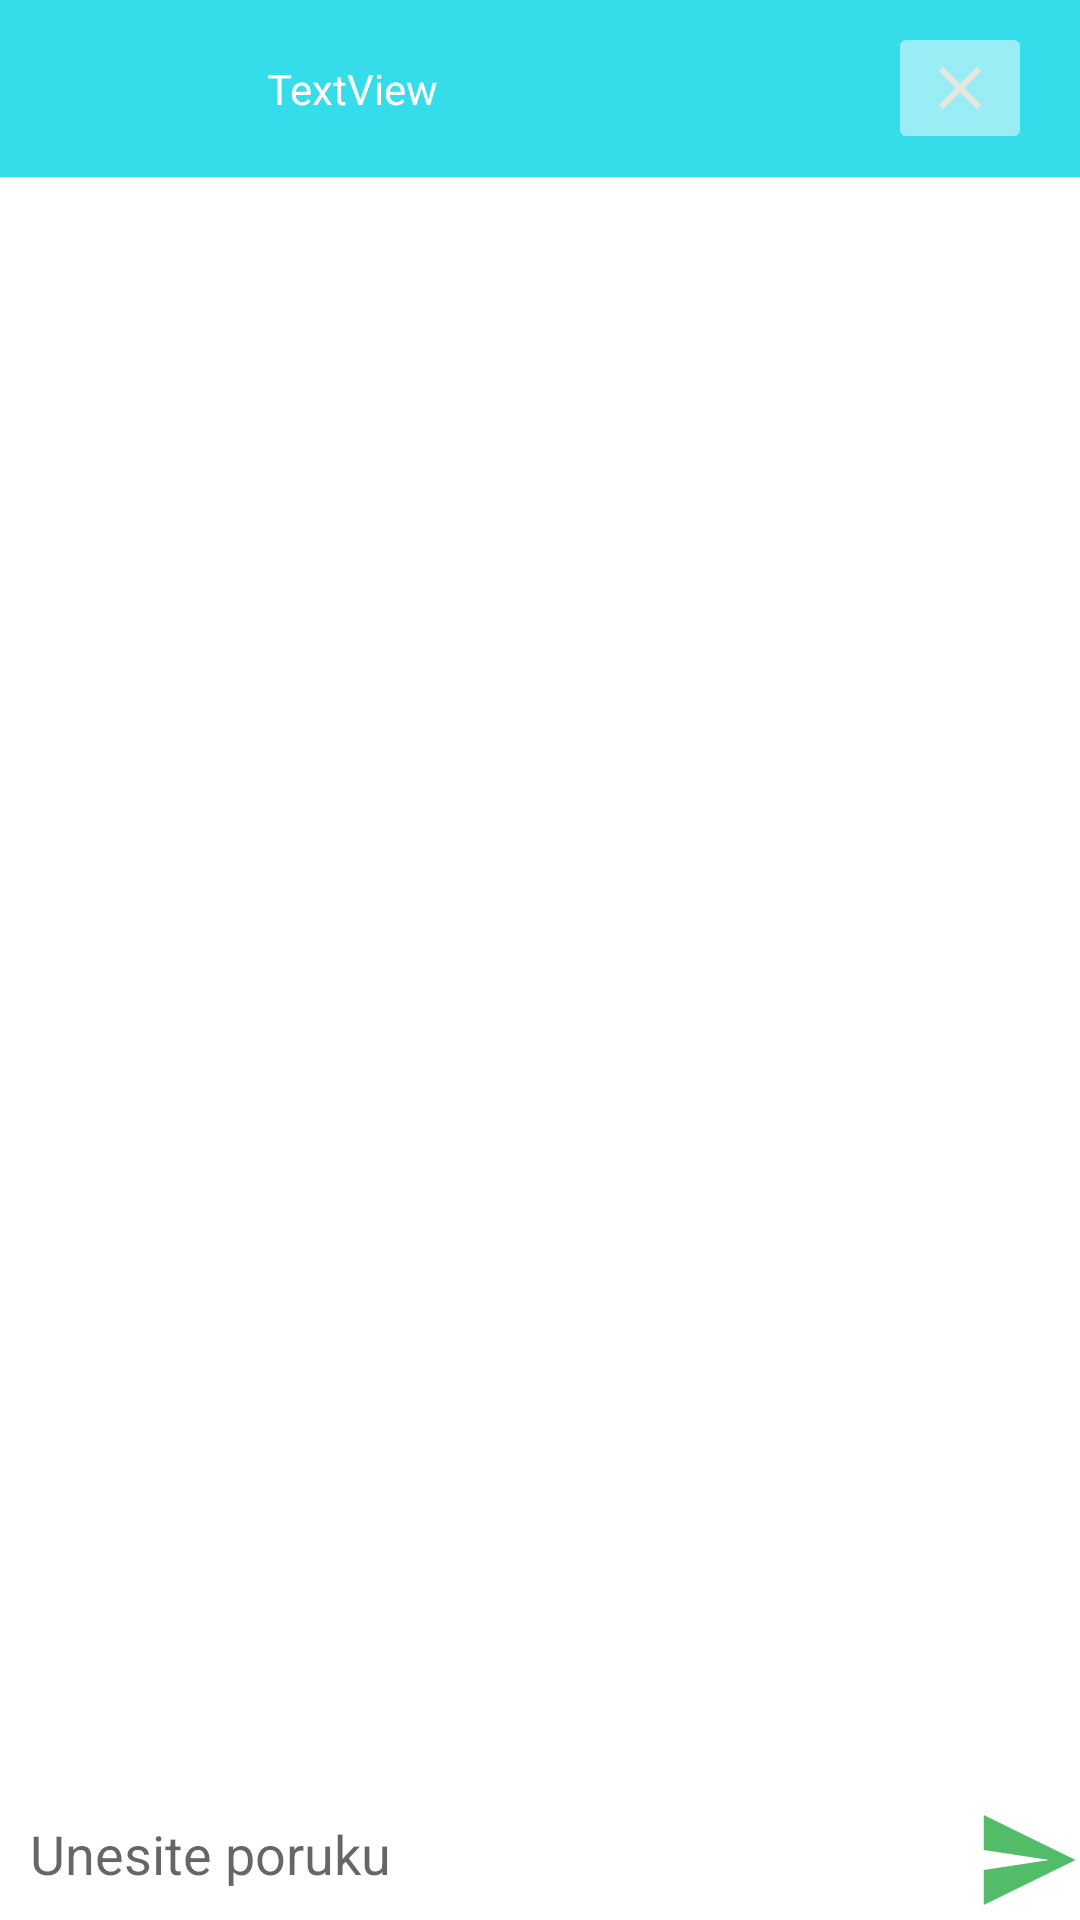

Layout XML and referenced resources for this Android screen:
<!-- AndroidManifest.xml: application theme Theme.ZavrsniRad -->
<!-- res/layout/activity_chat.xml -->
<?xml version="1.0" encoding="utf-8"?>
<LinearLayout xmlns:android="http://schemas.android.com/apk/res/android"
    xmlns:app="http://schemas.android.com/apk/res-auto"
    xmlns:tools="http://schemas.android.com/tools"
    android:layout_width="match_parent"
    android:layout_height="match_parent"
    tools:context=".Chat"
    android:fitsSystemWindows="true"
    android:orientation="vertical">


    <androidx.appcompat.widget.Toolbar
        android:id="@+id/toolbar"
        android:layout_width="match_parent"
        android:layout_height="wrap_content"

        android:background="@color/teal_200"
        android:maxHeight="50dp"
        android:minHeight="?attr/actionBarSize"
        android:theme="?attr/actionBarTheme"
        app:layout_constraintEnd_toEndOf="parent"
        app:layout_constraintHorizontal_bias="0.0"
        app:layout_constraintStart_toStartOf="parent"
        app:layout_constraintTop_toTopOf="parent">

        <ImageView
            android:id="@+id/profileIconChat"
            android:layout_width="67dp"
            android:layout_height="55dp"
            android:layout_marginStart="2dp"
            android:layout_marginTop="4dp"
            app:layout_constraintEnd_toStartOf="@+id/textView9"
            app:layout_constraintHorizontal_bias="0.23"
            app:layout_constraintStart_toStartOf="parent"
            app:layout_constraintTop_toTopOf="parent"
            tools:srcCompat="@tools:sample/avatars" />

        <TextView
            android:id="@+id/userFullName"
            android:layout_width="wrap_content"
            android:layout_height="wrap_content"
            android:layout_marginLeft="20dp"
            android:text="@string/textview"
            android:textColor="@color/white"
            app:layout_constraintBottom_toBottomOf="@+id/toolbar"
            app:layout_constraintEnd_toEndOf="@+id/toolbar"
            app:layout_constraintStart_toStartOf="@+id/toolbar"
            app:layout_constraintTop_toTopOf="parent" />

        <ImageButton
            android:id="@+id/close"
            android:layout_width="wrap_content"
            android:layout_height="wrap_content"
            android:layout_gravity="end"
            android:layout_marginRight="16dp"
            android:backgroundTint="#80FFFFFF"
            app:srcCompat="@drawable/ic_baseline_close_24" />

    </androidx.appcompat.widget.Toolbar>

    <RelativeLayout
        android:layout_width="wrap_content"
        android:layout_height="wrap_content"
        android:layout_marginTop="15dp">

        <androidx.recyclerview.widget.RecyclerView
            android:id="@+id/recyclerMessages"
            android:layout_width="match_parent"
            android:layout_height="match_parent"
            android:layout_above="@+id/textInput"/>


        <EditText
            android:id="@+id/textInput"
            android:layout_width="match_parent"
            android:layout_height="wrap_content"
            android:layout_alignParentBottom="true"
            android:layout_toLeftOf="@+id/btnSend"
            android:padding="10dp"
            android:background="@android:color/transparent"
            android:hint="@string/unesite_poruku" />


        <ImageButton
            android:id="@+id/btnSend"
            android:layout_width="35dp"
            android:layout_height="40dp"
            android:layout_alignParentEnd="true"
            android:layout_alignParentRight="true"
            android:layout_alignParentBottom="true"
            android:background="@drawable/ic_baseline_send_24">


        </ImageButton>



    </RelativeLayout>


</LinearLayout>
<!-- resources referenced by this layout -->
<resources>
  <color name="teal_200">#35DCEA</color>
  <color name="white">#FFFFFFFF</color>
  <!-- drawable ic_baseline_close_24 (drawable) -->
  <vector android:height="24dp" android:tint="#E7E6DC"
      android:viewportHeight="24" android:viewportWidth="24"
      android:width="24dp" xmlns:android="http://schemas.android.com/apk/res/android">
      <path android:fillColor="@android:color/white" android:pathData="M19,6.41L17.59,5 12,10.59 6.41,5 5,6.41 10.59,12 5,17.59 6.41,19 12,13.41 17.59,19 19,17.59 13.41,12z"/>
  </vector>
  <!-- drawable ic_baseline_send_24 (drawable) -->
  <vector android:autoMirrored="true" android:height="24dp"
      android:tint="#52BC69" android:viewportHeight="24"
      android:viewportWidth="24" android:width="24dp" xmlns:android="http://schemas.android.com/apk/res/android">
      <path android:fillColor="@android:color/white" android:pathData="M2.01,21L23,12 2.01,3 2,10l15,2 -15,2z"/>
  </vector>
  <string name="textview">TextView</string>
  <string name="unesite_poruku">Unesite poruku</string>
  <style name="Theme.ZavrsniRad" parent="Theme.MaterialComponents.DayNight.DarkActionBar">
          
          <item name="colorPrimary">@color/teal_200</item>
          <item name="colorPrimaryVariant">@color/teal_200</item>
          <item name="colorOnPrimary">@color/white</item>
          
          <item name="colorSecondary">@color/teal_200</item>
          <item name="colorSecondaryVariant">@color/teal_700</item>
          <item name="colorOnSecondary">@color/black</item>
          
          <item name="android:statusBarColor" tools:targetApi="l">?attr/colorPrimaryVariant</item>
          
      </style>
  <color name="teal_700">#FF018786</color>
  <color name="black">#FF000000</color>
</resources>
